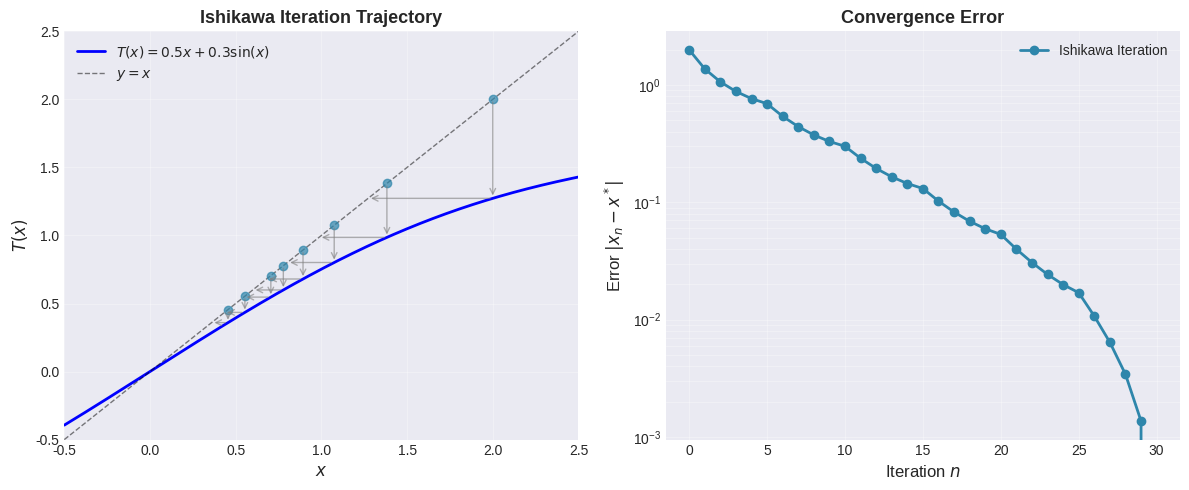
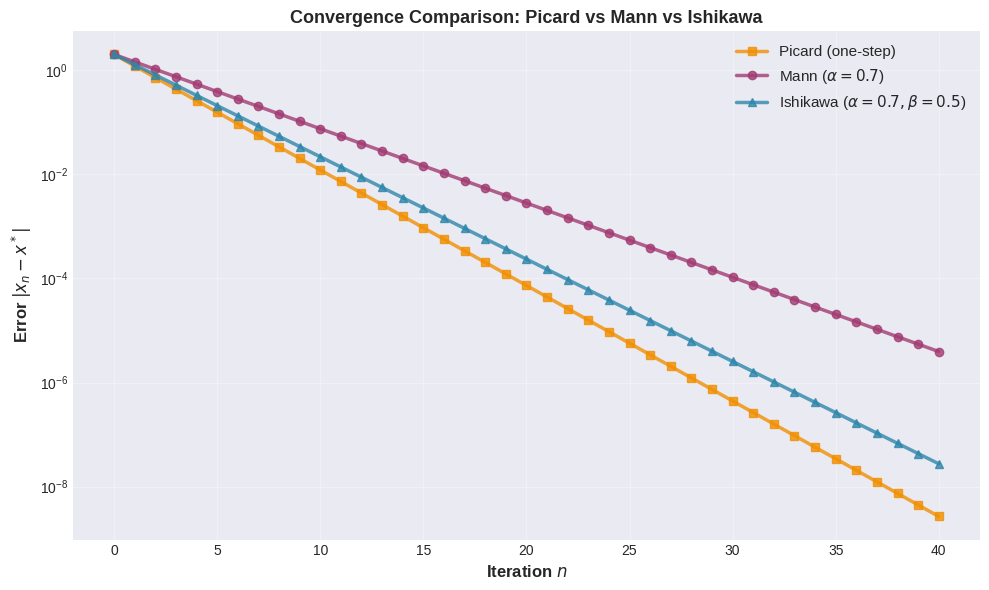
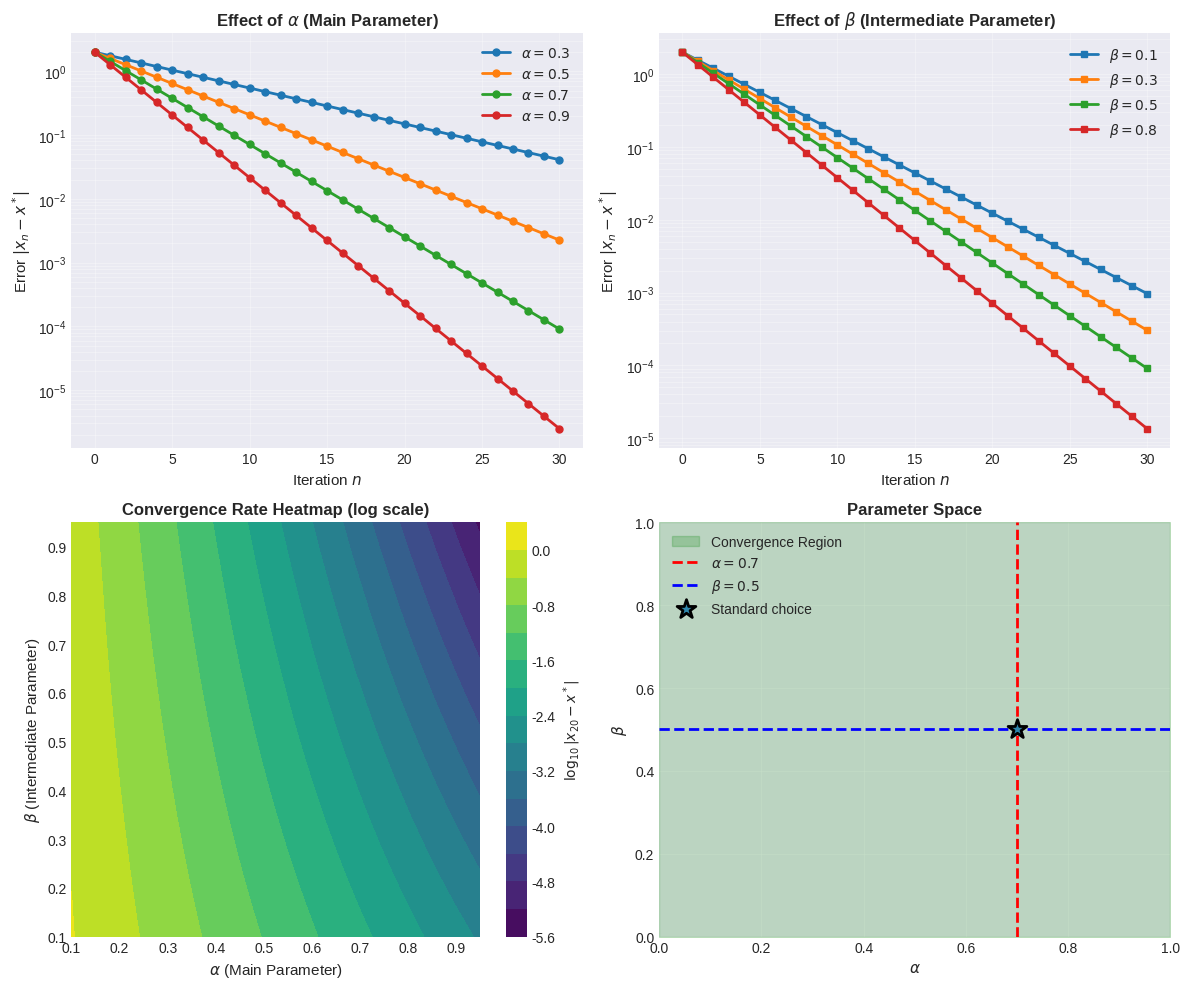
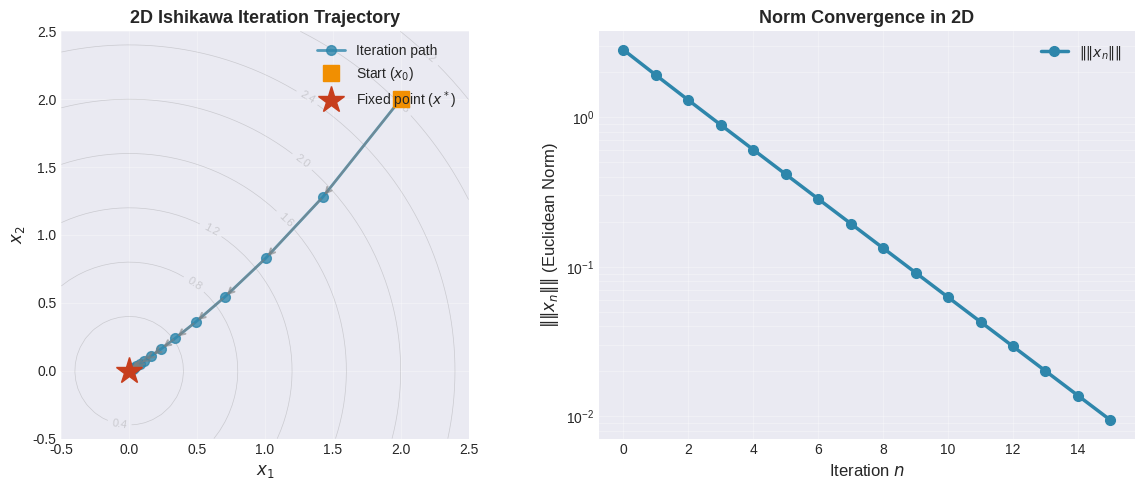
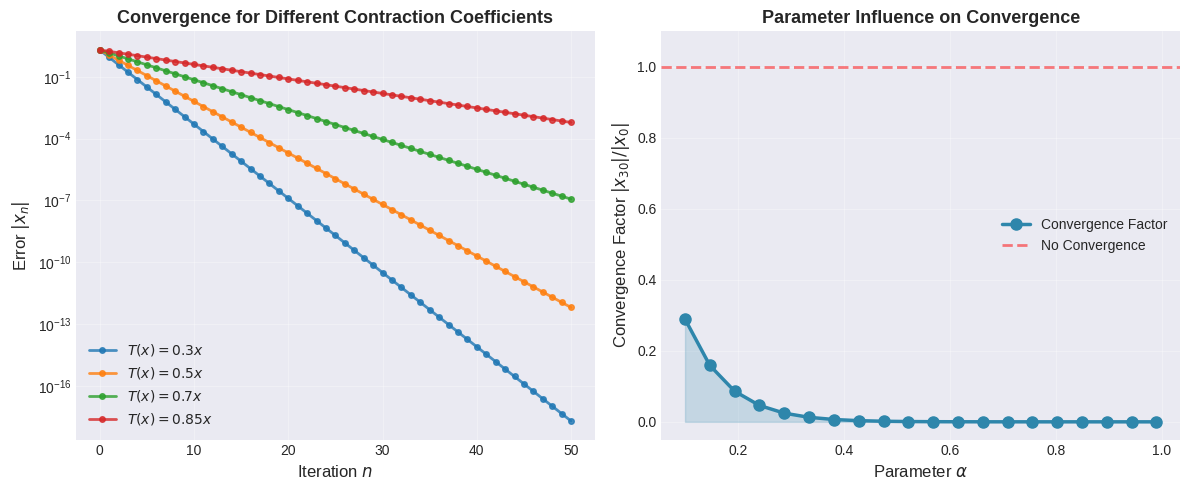
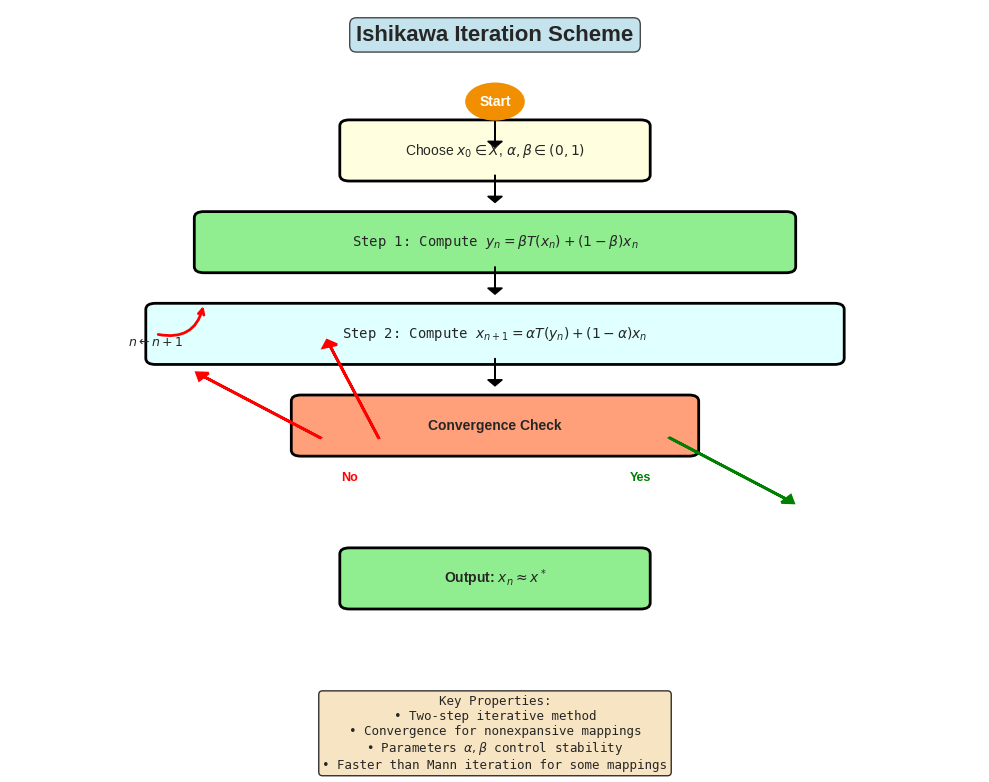

These charts were generated, in order, by the following Python code:
#!/usr/bin/env python3
"""
Generate figures for Chapter 7c: Approximating Fixed Points: Ishikawa
Visualizations include:
- Ishikawa iteration convergence patterns
- Comparison with Mann iteration
- Convergence rate analysis
- Two-dimensional iteration visualization
"""

import numpy as np
import matplotlib.pyplot as plt
from matplotlib.patches import FancyArrowPatch
import matplotlib.patches as mpatches

# Set style for publication quality
plt.style.use('seaborn-v0_8-darkgrid')
colors = {'ishikawa': '#2E86AB', 'mann': '#A23B72', 'picard': '#F18F01', 'true': '#C73E1D'}

def setup_figure():
    """Create a figure with proper sizing for Beamer slides"""
    fig = plt.figure(figsize=(10, 6))
    return fig

def save_figure(fig, name):
    """Save figure as PDF in the figures directory"""
    filepath = f"{name}.pdf"
    fig.savefig(filepath, format='pdf', bbox_inches='tight', dpi=300)
    plt.close(fig)
    print(f"Generated: {filepath}")

# ============================================================================
# Figure 1: Ishikawa Iteration Convergence (Simple Mapping)
# ============================================================================
def fig_ishikawa_convergence():
    """Visualize Ishikawa iteration convergence"""
    fig, (ax1, ax2) = plt.subplots(1, 2, figsize=(12, 5))

    # Mapping: T(x) = 0.5*x + 0.3*sin(x)
    # Fixed point near x* ≈ 0
    def T(x):
        return 0.5 * x + 0.3 * np.sin(x)

    # Ishikawa parameters
    alpha_seq = [0.7, 0.6, 0.5, 0.4, 0.3]  # Main iteration parameter
    beta_seq = [0.5, 0.5, 0.5, 0.5, 0.5]   # Intermediate parameter

    x0 = 2.0
    iterations = 30

    # Left plot: Convergence trajectory
    x_vals = np.linspace(-0.5, 2.5, 1000)
    y_vals = T(x_vals)
    ax1.plot(x_vals, y_vals, 'b-', linewidth=2, label='$T(x) = 0.5x + 0.3\\sin(x)$')
    ax1.plot(x_vals, x_vals, 'k--', linewidth=1, alpha=0.5, label='$y = x$')

    # Perform Ishikawa iterations
    x = x0
    x_sequence = [x]
    for i in range(iterations):
        alpha = alpha_seq[i % len(alpha_seq)]
        beta = beta_seq[i % len(beta_seq)]

        # Intermediate step: y_n = beta * T(x_n) + (1 - beta) * x_n
        y = beta * T(x) + (1 - beta) * x
        # Main step: x_{n+1} = alpha * T(y_n) + (1 - alpha) * x_n
        x = alpha * T(y) + (1 - alpha) * x
        x_sequence.append(x)

    # Plot the iteration steps
    x = x0
    for i in range(min(8, iterations)):
        alpha = alpha_seq[i % len(alpha_seq)]
        beta = beta_seq[i % len(beta_seq)]

        y = beta * T(x) + (1 - beta) * x
        x_new = alpha * T(y) + (1 - alpha) * x

        # Draw arrows for iteration
        ax1.annotate('', xy=(x, T(x)), xytext=(x, x),
                    arrowprops=dict(arrowstyle='->', color='gray', alpha=0.6, lw=1))
        ax1.annotate('', xy=(T(x), T(x)), xytext=(x, T(x)),
                    arrowprops=dict(arrowstyle='->', color='gray', alpha=0.6, lw=1))
        ax1.plot(x, x, 'o', color=colors['ishikawa'], markersize=6, alpha=0.7)

        x = x_new

    ax1.set_xlabel('$x$', fontsize=12)
    ax1.set_ylabel('$T(x)$', fontsize=12)
    ax1.set_title('Ishikawa Iteration Trajectory', fontsize=13, fontweight='bold')
    ax1.legend(fontsize=10)
    ax1.grid(True, alpha=0.3)
    ax1.set_xlim(-0.5, 2.5)
    ax1.set_ylim(-0.5, 2.5)

    # Right plot: Convergence error
    errors = np.abs(np.array(x_sequence) - x_sequence[-1])
    ax2.semilogy(range(len(errors)), errors, 'o-', color=colors['ishikawa'],
                linewidth=2, markersize=6, label='Ishikawa Iteration')
    ax2.set_xlabel('Iteration $n$', fontsize=12)
    ax2.set_ylabel('Error $|x_n - x^*|$', fontsize=12)
    ax2.set_title('Convergence Error', fontsize=13, fontweight='bold')
    ax2.grid(True, alpha=0.3, which='both')
    ax2.legend(fontsize=10)

    fig.tight_layout()
    save_figure(fig, 'ishikawa_convergence')

# ============================================================================
# Figure 2: Comparison - Ishikawa vs Mann vs Picard
# ============================================================================
def fig_comparison_methods():
    """Compare convergence of Ishikawa, Mann, and Picard iterations"""
    fig, ax = plt.subplots(figsize=(10, 6))

    # Mapping: T(x) = 0.6*x
    # Fixed point: x* = 0
    def T(x):
        return 0.6 * x

    x0 = 2.0
    iterations = 40

    # Picard (one-step)
    x_picard = [x0]
    for _ in range(iterations):
        x_picard.append(T(x_picard[-1]))

    # Mann iteration: x_{n+1} = alpha * T(x_n) + (1-alpha) * x_n
    alpha_mann = 0.7
    x_mann = [x0]
    for _ in range(iterations):
        x_mann.append(alpha_mann * T(x_mann[-1]) + (1 - alpha_mann) * x_mann[-1])

    # Ishikawa iteration
    alpha_ishi = 0.7
    beta_ishi = 0.5
    x_ishi = [x0]
    for _ in range(iterations):
        y = beta_ishi * T(x_ishi[-1]) + (1 - beta_ishi) * x_ishi[-1]
        x_ishi.append(alpha_ishi * T(y) + (1 - alpha_ishi) * x_ishi[-1])

    # Compute errors
    errors_picard = np.abs(np.array(x_picard))
    errors_mann = np.abs(np.array(x_mann))
    errors_ishi = np.abs(np.array(x_ishi))

    n_range = range(len(errors_picard))

    ax.semilogy(n_range, errors_picard, 's-', color=colors['picard'],
               linewidth=2.5, markersize=6, label='Picard (one-step)', alpha=0.8)
    ax.semilogy(n_range, errors_mann, 'o-', color=colors['mann'],
               linewidth=2.5, markersize=6, label='Mann ($\\alpha=0.7$)', alpha=0.8)
    ax.semilogy(n_range, errors_ishi, '^-', color=colors['ishikawa'],
               linewidth=2.5, markersize=6, label='Ishikawa ($\\alpha=0.7, \\beta=0.5$)', alpha=0.8)

    ax.set_xlabel('Iteration $n$', fontsize=12, fontweight='bold')
    ax.set_ylabel('Error $|x_n - x^*|$', fontsize=12, fontweight='bold')
    ax.set_title('Convergence Comparison: Picard vs Mann vs Ishikawa',
                fontsize=13, fontweight='bold')
    ax.legend(fontsize=11, loc='upper right')
    ax.grid(True, alpha=0.3, which='both')

    fig.tight_layout()
    save_figure(fig, 'comparison_methods')

# ============================================================================
# Figure 3: Effect of Parameters on Convergence
# ============================================================================
def fig_parameter_analysis():
    """Analyze effect of alpha and beta on Ishikawa convergence"""
    fig, ((ax1, ax2), (ax3, ax4)) = plt.subplots(2, 2, figsize=(12, 10))

    def T(x):
        return 0.7 * x

    x0 = 2.0
    iterations = 30

    # Vary alpha (main parameter)
    alphas = [0.3, 0.5, 0.7, 0.9]
    beta_fixed = 0.5

    for alpha in alphas:
        x = [x0]
        for _ in range(iterations):
            y = beta_fixed * T(x[-1]) + (1 - beta_fixed) * x[-1]
            x.append(alpha * T(y) + (1 - alpha) * x[-1])
        errors = np.abs(np.array(x))
        ax1.semilogy(errors, 'o-', linewidth=2, markersize=5, label=f'$\\alpha = {alpha}$')

    ax1.set_xlabel('Iteration $n$', fontsize=11)
    ax1.set_ylabel('Error $|x_n - x^*|$', fontsize=11)
    ax1.set_title('Effect of $\\alpha$ (Main Parameter)', fontsize=12, fontweight='bold')
    ax1.legend(fontsize=10)
    ax1.grid(True, alpha=0.3, which='both')

    # Vary beta (intermediate parameter)
    betas = [0.1, 0.3, 0.5, 0.8]
    alpha_fixed = 0.7

    for beta in betas:
        x = [x0]
        for _ in range(iterations):
            y = beta * T(x[-1]) + (1 - beta) * x[-1]
            x.append(alpha_fixed * T(y) + (1 - alpha_fixed) * x[-1])
        errors = np.abs(np.array(x))
        ax2.semilogy(errors, 's-', linewidth=2, markersize=5, label=f'$\\beta = {beta}$')

    ax2.set_xlabel('Iteration $n$', fontsize=11)
    ax2.set_ylabel('Error $|x_n - x^*|$', fontsize=11)
    ax2.set_title('Effect of $\\beta$ (Intermediate Parameter)', fontsize=12, fontweight='bold')
    ax2.legend(fontsize=10)
    ax2.grid(True, alpha=0.3, which='both')

    # Heat map: alpha vs beta convergence rate
    alphas_range = np.linspace(0.1, 0.95, 15)
    betas_range = np.linspace(0.1, 0.95, 15)
    convergence_rate = np.zeros((len(betas_range), len(alphas_range)))

    for i, beta in enumerate(betas_range):
        for j, alpha in enumerate(alphas_range):
            x = x0
            for _ in range(20):
                y = beta * T(x) + (1 - beta) * x
                x = alpha * T(y) + (1 - alpha) * x
            convergence_rate[i, j] = np.log10(np.abs(x) + 1e-10)

    im = ax3.contourf(alphas_range, betas_range, convergence_rate, levels=15, cmap='viridis')
    ax3.set_xlabel('$\\alpha$ (Main Parameter)', fontsize=11)
    ax3.set_ylabel('$\\beta$ (Intermediate Parameter)', fontsize=11)
    ax3.set_title('Convergence Rate Heatmap (log scale)', fontsize=12, fontweight='bold')
    cbar = plt.colorbar(im, ax=ax3)
    cbar.set_label('$\log_{10}|x_{20} - x^*|$', fontsize=10)

    # Convergence region (alpha-beta plane)
    # For linear mapping T(x) = 0.7*x, need |1 - alpha| < alpha*beta*0.7
    alpha_mesh = np.linspace(0.01, 1, 100)
    beta_mesh = np.linspace(0.01, 1, 100)

    ax4.fill_between([0, 1], 0, 1, alpha=0.2, color='green', label='Convergence Region')
    ax4.plot([0.7, 0.7], [0, 1], 'r--', linewidth=2, label='$\\alpha = 0.7$')
    ax4.plot([0, 1], [0.5, 0.5], 'b--', linewidth=2, label='$\\beta = 0.5$')
    ax4.scatter([0.7], [0.5], s=200, c=colors['ishikawa'], marker='*',
               zorder=5, label='Standard choice', edgecolors='black', linewidths=2)

    ax4.set_xlabel('$\\alpha$', fontsize=11)
    ax4.set_ylabel('$\\beta$', fontsize=11)
    ax4.set_title('Parameter Space', fontsize=12, fontweight='bold')
    ax4.set_xlim(0, 1)
    ax4.set_ylim(0, 1)
    ax4.legend(fontsize=10)
    ax4.grid(True, alpha=0.3)

    fig.tight_layout()
    save_figure(fig, 'parameter_analysis')

# ============================================================================
# Figure 4: Two-Dimensional Iteration Visualization
# ============================================================================
def fig_2d_iteration():
    """Visualize Ishikawa iteration in 2D space"""
    fig, (ax1, ax2) = plt.subplots(1, 2, figsize=(12, 5))

    # Define a 2D contraction mapping
    def T(p):
        """T(x, y) = (0.6*x + 0.1*y, 0.1*x + 0.5*y)"""
        return np.array([0.6 * p[0] + 0.1 * p[1],
                        0.1 * p[0] + 0.5 * p[1]])

    # Fixed point is at origin
    p0 = np.array([2.0, 2.0])

    # Ishikawa iteration parameters
    alpha = 0.7
    beta = 0.5
    iterations = 15

    # Generate iterations
    trajectory = [p0]
    p = p0.copy()
    for _ in range(iterations):
        q = beta * T(p) + (1 - beta) * p
        p = alpha * T(q) + (1 - alpha) * p
        trajectory.append(p.copy())

    trajectory = np.array(trajectory)

    # Left: Iteration path
    ax1.plot(trajectory[:, 0], trajectory[:, 1], 'o-', color=colors['ishikawa'],
            linewidth=2, markersize=7, label='Iteration path', alpha=0.8)
    ax1.plot(trajectory[0, 0], trajectory[0, 1], 's', color=colors['picard'],
            markersize=12, label='Start ($x_0$)', zorder=5)
    ax1.plot(0, 0, '*', color=colors['true'], markersize=20, label='Fixed point ($x^*$)', zorder=5)

    # Draw arrows
    for i in range(len(trajectory)-1):
        ax1.annotate('', xy=tuple(trajectory[i+1]), xytext=tuple(trajectory[i]),
                    arrowprops=dict(arrowstyle='->', lw=1.5, color='gray', alpha=0.6))

    # Add contour of the mapping
    x_range = np.linspace(-0.5, 2.5, 50)
    y_range = np.linspace(-0.5, 2.5, 50)
    X, Y = np.meshgrid(x_range, y_range)

    Z = np.sqrt(X**2 + Y**2)  # Distance from origin
    contours = ax1.contour(X, Y, Z, levels=8, colors='gray', alpha=0.3, linewidths=0.5)
    ax1.clabel(contours, inline=True, fontsize=8)

    ax1.set_xlabel('$x_1$', fontsize=12)
    ax1.set_ylabel('$x_2$', fontsize=12)
    ax1.set_title('2D Ishikawa Iteration Trajectory', fontsize=13, fontweight='bold')
    ax1.legend(fontsize=10, loc='upper right')
    ax1.grid(True, alpha=0.3)
    ax1.set_aspect('equal')

    # Right: Norm convergence
    norms = np.linalg.norm(trajectory, axis=1)
    ax2.semilogy(range(len(norms)), norms, 'o-', color=colors['ishikawa'],
                linewidth=2.5, markersize=7, label='$\|\|x_n\|\|$')
    ax2.set_xlabel('Iteration $n$', fontsize=12)
    ax2.set_ylabel('$\|\|x_n\|\|$ (Euclidean Norm)', fontsize=12)
    ax2.set_title('Norm Convergence in 2D', fontsize=13, fontweight='bold')
    ax2.grid(True, alpha=0.3, which='both')
    ax2.legend(fontsize=10)

    fig.tight_layout()
    save_figure(fig, 'iteration_2d')

# ============================================================================
# Figure 5: Convergence Rate Analysis
# ============================================================================
def fig_convergence_rate():
    """Analyze and compare convergence rates"""
    fig, (ax1, ax2) = plt.subplots(1, 2, figsize=(12, 5))

    # Different contraction coefficients
    coefficients = [0.3, 0.5, 0.7, 0.85]
    iterations = 50

    for coeff in coefficients:
        def T(x):
            return coeff * x

        # Ishikawa
        alpha, beta = 0.7, 0.5
        x_ishi = [2.0]
        for _ in range(iterations):
            y = beta * T(x_ishi[-1]) + (1 - beta) * x_ishi[-1]
            x_ishi.append(alpha * T(y) + (1 - alpha) * x_ishi[-1])

        errors_ishi = np.abs(np.array(x_ishi))
        ax1.semilogy(errors_ishi, 'o-', linewidth=2, markersize=4,
                    label=f'$T(x) = {coeff}x$', alpha=0.8)

    ax1.set_xlabel('Iteration $n$', fontsize=12)
    ax1.set_ylabel('Error $|x_n|$', fontsize=12)
    ax1.set_title('Convergence for Different Contraction Coefficients',
                 fontsize=13, fontweight='bold')
    ax1.legend(fontsize=10)
    ax1.grid(True, alpha=0.3, which='both')

    # Linear convergence rate analysis
    coeff = 0.7
    def T(x):
        return coeff * x

    # Compute convergence rates
    alpha_vals = np.linspace(0.1, 0.99, 20)
    rates = []

    for alpha in alpha_vals:
        beta = 0.5
        x = 2.0
        for _ in range(30):
            y = beta * T(x) + (1 - beta) * x
            x = alpha * T(y) + (1 - alpha) * x
        # Convergence rate is |x_30| relative to |x_0|
        rate = np.abs(x) / 2.0
        rates.append(rate)

    ax2.plot(alpha_vals, rates, 'o-', color=colors['ishikawa'],
            linewidth=2.5, markersize=8, label='Convergence Factor')
    ax2.axhline(y=1.0, color='r', linestyle='--', linewidth=2, alpha=0.5, label='No Convergence')
    ax2.fill_between(alpha_vals, 0, rates, alpha=0.2, color=colors['ishikawa'])

    ax2.set_xlabel('Parameter $\\alpha$', fontsize=12)
    ax2.set_ylabel('Convergence Factor $|x_{30}|/|x_0|$', fontsize=12)
    ax2.set_title('Parameter Influence on Convergence', fontsize=13, fontweight='bold')
    ax2.grid(True, alpha=0.3)
    ax2.legend(fontsize=10)
    ax2.set_ylim([-0.05, 1.1])

    fig.tight_layout()
    save_figure(fig, 'convergence_rate')

# ============================================================================
# Figure 6: Iteration Scheme Diagram
# ============================================================================
def fig_iteration_scheme():
    """Create a flowchart/diagram of Ishikawa iteration"""
    fig, ax = plt.subplots(figsize=(10, 8))
    ax.set_xlim(0, 10)
    ax.set_ylim(0, 12)
    ax.axis('off')

    # Title
    ax.text(5, 11.5, 'Ishikawa Iteration Scheme', fontsize=16, fontweight='bold',
           ha='center', bbox=dict(boxstyle='round', facecolor='lightblue', alpha=0.7))

    # Start
    circle_start = plt.Circle((5, 10.5), 0.3, color=colors['picard'], zorder=3)
    ax.add_patch(circle_start)
    ax.text(5, 10.5, 'Start', fontsize=10, ha='center', va='center', fontweight='bold', color='white')

    # Step 0: Initialize
    rect_init = mpatches.FancyBboxPatch((3.5, 9.3), 3, 0.8, boxstyle="round,pad=0.1",
                                        edgecolor='black', facecolor='lightyellow', linewidth=2)
    ax.add_patch(rect_init)
    ax.text(5, 9.7, 'Choose $x_0 \\in X$, $\\alpha, \\beta \\in (0,1)$', fontsize=10, ha='center', va='center')

    ax.arrow(5, 10.2, 0, -0.35, head_width=0.15, head_length=0.1, fc='black', ec='black')

    # Step 1: Intermediate step
    rect_step1 = mpatches.FancyBboxPatch((2, 7.8), 6, 0.8, boxstyle="round,pad=0.1",
                                        edgecolor='black', facecolor='lightgreen', linewidth=2)
    ax.add_patch(rect_step1)
    ax.text(5, 8.2, 'Step 1: Compute $y_n = \\beta T(x_n) + (1-\\beta) x_n$',
           fontsize=10, ha='center', va='center', family='monospace')

    ax.arrow(5, 9.3, 0, -0.35, head_width=0.15, head_length=0.1, fc='black', ec='black')

    # Step 2: Main step
    rect_step2 = mpatches.FancyBboxPatch((1.5, 6.3), 7, 0.8, boxstyle="round,pad=0.1",
                                        edgecolor='black', facecolor='lightcyan', linewidth=2)
    ax.add_patch(rect_step2)
    ax.text(5, 6.7, 'Step 2: Compute $x_{n+1} = \\alpha T(y_n) + (1-\\alpha) x_n$',
           fontsize=10, ha='center', va='center', family='monospace')

    ax.arrow(5, 7.8, 0, -0.35, head_width=0.15, head_length=0.1, fc='black', ec='black')

    # Convergence check
    diamond = mpatches.FancyBboxPatch((3, 4.8), 4, 0.8, boxstyle="round,pad=0.1",
                                     edgecolor='black', facecolor='lightsalmon', linewidth=2)
    ax.add_patch(diamond)
    ax.text(5, 5.2, 'Convergence Check', fontsize=10, ha='center', va='center', fontweight='bold')

    ax.arrow(5, 6.3, 0, -0.35, head_width=0.15, head_length=0.1, fc='black', ec='black')

    # Decision branches
    ax.text(3.5, 4.3, 'No', fontsize=9, ha='center', fontweight='bold', color='red')
    ax.arrow(3.2, 5, -1.2, 1, head_width=0.15, head_length=0.1, fc='red', ec='red', linewidth=2)
    ax.arrow(3.8, 5, -0.5, 1.5, head_width=0.15, head_length=0.1, fc='red', ec='red', linewidth=2)
    ax.text(1.5, 6.5, '$n \\leftarrow n+1$', fontsize=9, ha='center', style='italic')

    # Loop back
    ax.annotate('', xy=(2, 7.2), xytext=(1.5, 6.7),
               arrowprops=dict(arrowstyle='->', lw=2, color='red',
                             connectionstyle="arc3,rad=.5"))

    # Success
    ax.text(6.5, 4.3, 'Yes', fontsize=9, ha='center', fontweight='bold', color='green')
    ax.arrow(6.8, 5, 1.2, -1, head_width=0.15, head_length=0.1, fc='green', ec='green', linewidth=2)

    # Output
    rect_output = mpatches.FancyBboxPatch((3.5, 2.3), 3, 0.8, boxstyle="round,pad=0.1",
                                         edgecolor='black', facecolor='lightgreen', linewidth=2)
    ax.add_patch(rect_output)
    ax.text(5, 2.7, 'Output: $x_n \\approx x^*$', fontsize=10, ha='center', va='center', fontweight='bold')

    # Key properties box
    properties_text = (
        'Key Properties:\n'
        '• Two-step iterative method\n'
        '• Convergence for nonexpansive mappings\n'
        '• Parameters $\\alpha, \\beta$ control stability\n'
        '• Faster than Mann iteration for some mappings'
    )
    ax.text(5, 0.8, properties_text, fontsize=9, ha='center', va='top',
           bbox=dict(boxstyle='round', facecolor='wheat', alpha=0.8),
           family='monospace')

    fig.tight_layout()
    save_figure(fig, 'iteration_scheme')

# ============================================================================
# Main execution
# ============================================================================
if __name__ == '__main__':
    print("Generating figures for Chapter 7c: Approximating Fixed Points - Ishikawa")
    print("=" * 70)

    fig_ishikawa_convergence()
    fig_comparison_methods()
    fig_parameter_analysis()
    fig_2d_iteration()
    fig_convergence_rate()
    fig_iteration_scheme()

    print("=" * 70)
    print("All figures generated successfully!")
